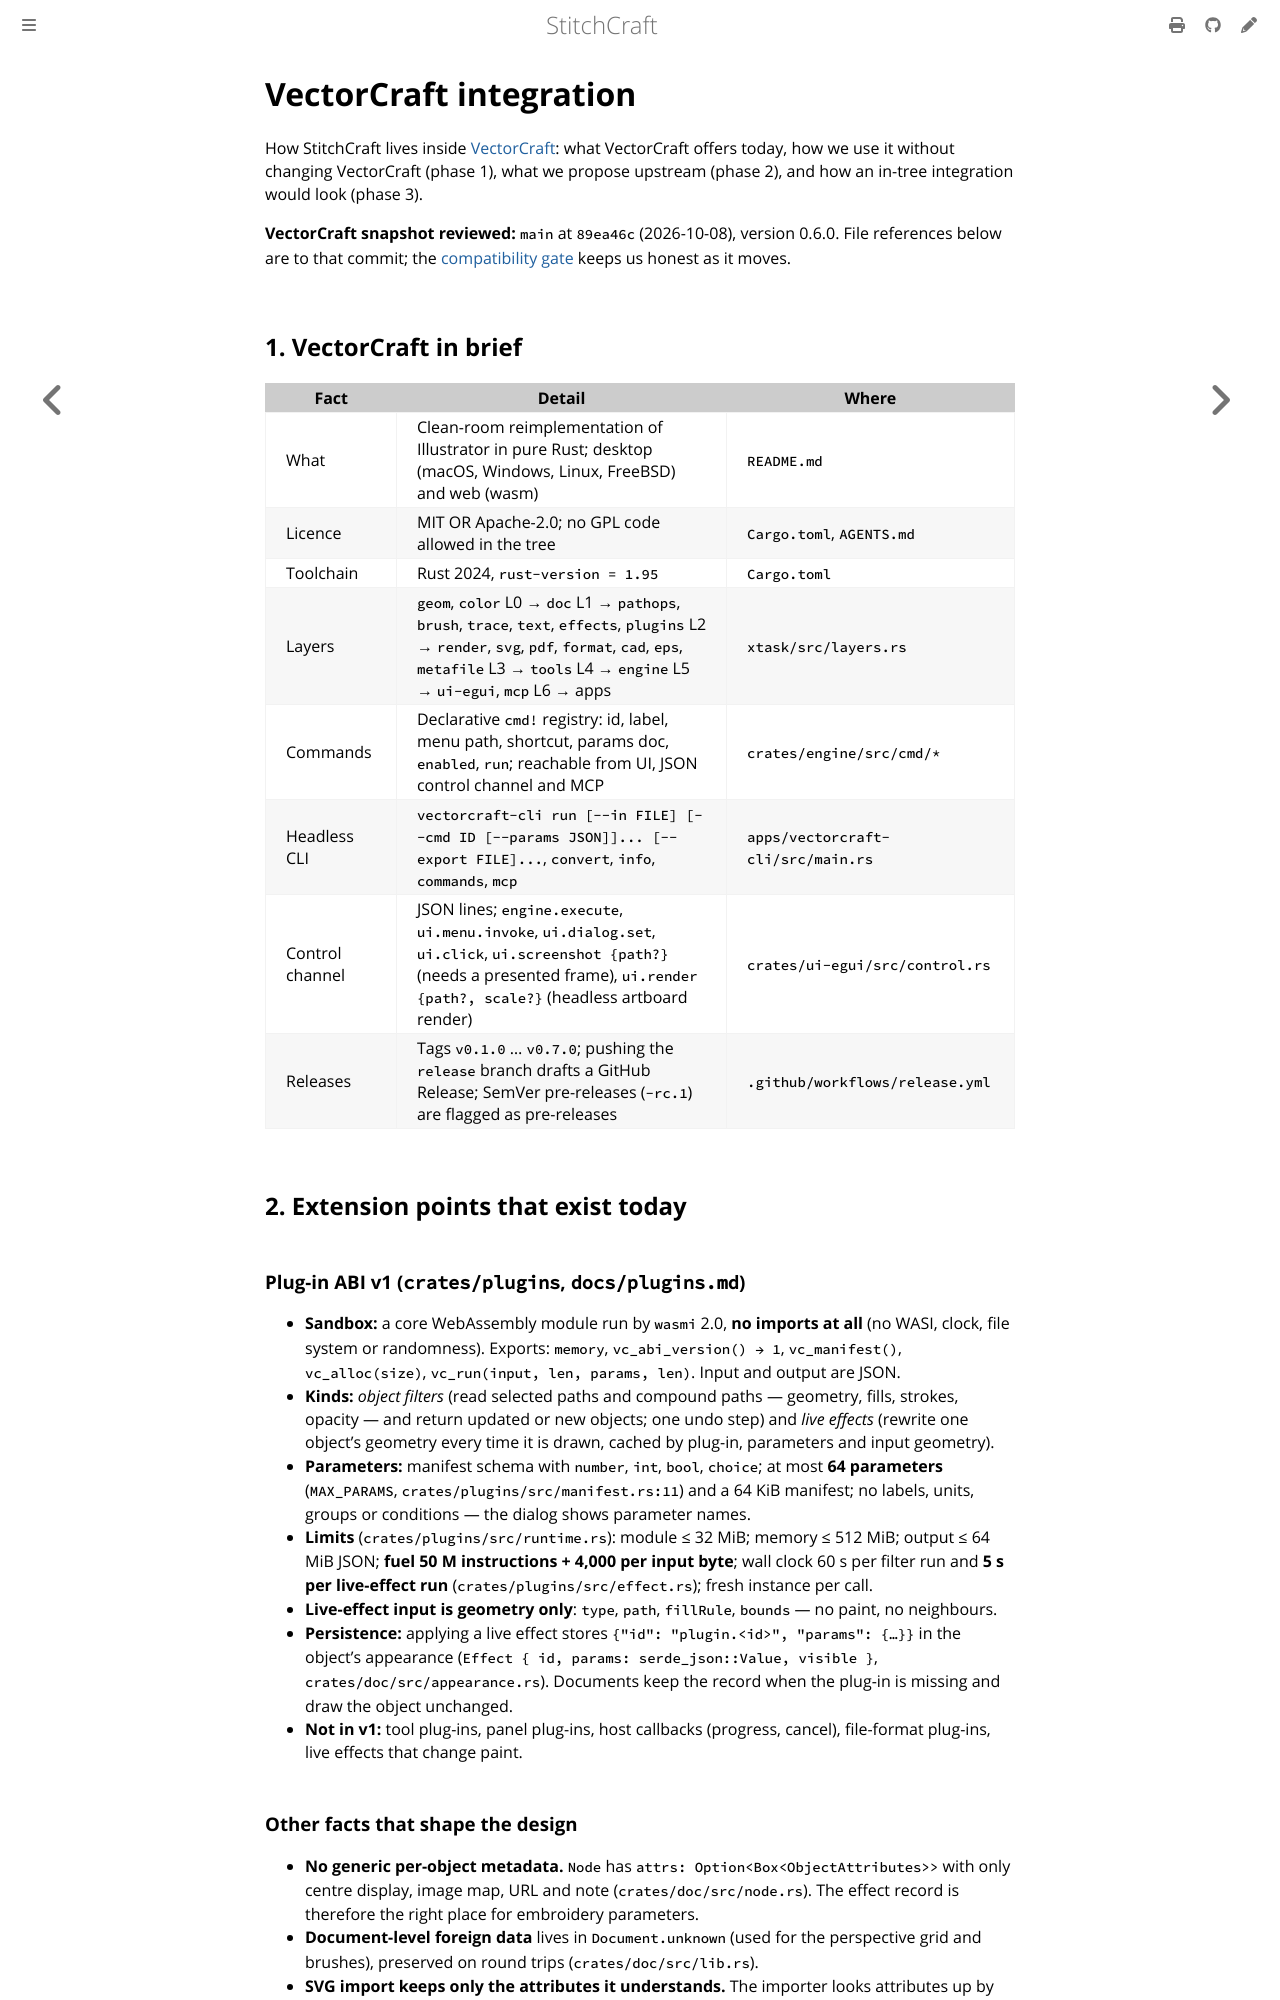

repository: KaboomFox/inkcraft · page: dev/design/vectorcraft-integration.html · generator: mdbook

# VectorCraft integration

<!-- implements: apps/stitchcraft-vc-plugin/src/**, crates/stitchcraft-vectorcraft/src/** -->

How StitchCraft lives inside [VectorCraft](https://github.com/storytold/vectorcraft): what VectorCraft
offers today, how we use it without changing VectorCraft (phase 1), what we propose upstream
(phase 2), and how an in-tree integration would look (phase 3).

**VectorCraft snapshot reviewed:** `main` at `89ea46c` (2026-10-08), version 0.6.0. File references
below are to that commit; the [compatibility gate](compatibility-gate.md) keeps us honest as it moves.

## 1. VectorCraft in brief

| Fact | Detail | Where |
|---|---|---|
| What | Clean-room reimplementation of Illustrator in pure Rust; desktop (macOS, Windows, Linux, FreeBSD) and web (wasm) | `README.md` |
| Licence | MIT OR Apache-2.0; no GPL code allowed in the tree | `Cargo.toml`, `AGENTS.md` |
| Toolchain | Rust 2024, `rust-version = 1.95` | `Cargo.toml` |
| Layers | `geom`, `color` L0 → `doc` L1 → `pathops`, `brush`, `trace`, `text`, `effects`, `plugins` L2 → `render`, `svg`, `pdf`, `format`, `cad`, `eps`, `metafile` L3 → `tools` L4 → `engine` L5 → `ui-egui`, `mcp` L6 → apps | `xtask/src/layers.rs` |
| Commands | Declarative `cmd!` registry: id, label, menu path, shortcut, params doc, `enabled`, `run`; reachable from UI, JSON control channel and MCP | `crates/engine/src/cmd/*` |
| Headless CLI | `vectorcraft-cli run [--in FILE] [--cmd ID [--params JSON]]... [--export FILE]...`, `convert`, `info`, `commands`, `mcp` | `apps/vectorcraft-cli/src/main.rs` |
| Control channel | JSON lines; `engine.execute`, `ui.menu.invoke`, `ui.dialog.set`, `ui.click`, `ui.screenshot {path?}` (needs a presented frame), `ui.render {path?, scale?}` (headless artboard render) | `crates/ui-egui/src/control.rs` |
| Releases | Tags `v0.1.0` … `v0.7.0`; pushing the `release` branch drafts a GitHub Release; SemVer pre-releases (`-rc.1`) are flagged as pre-releases | `.github/workflows/release.yml` |

## 2. Extension points that exist today

### Plug-in ABI v1 (`crates/plugins`, `docs/plugins.md`)

- **Sandbox:** a core WebAssembly module run by `wasmi` 2.0, **no imports at all** (no WASI, clock,
  file system or randomness). Exports: `memory`, `vc_abi_version() → 1`, `vc_manifest()`,
  `vc_alloc(size)`, `vc_run(input, len, params, len)`. Input and output are JSON.
- **Kinds:** *object filters* (read selected paths and compound paths — geometry, fills, strokes,
  opacity — and return updated or new objects; one undo step) and *live effects* (rewrite one object's
  geometry every time it is drawn, cached by plug-in, parameters and input geometry).
- **Parameters:** manifest schema with `number`, `int`, `bool`, `choice`; at most **64 parameters**
  (`MAX_PARAMS`, `crates/plugins/src/manifest.rs:11`) and a 64 KiB manifest; no labels, units, groups or
  conditions — the dialog shows parameter names.
- **Limits** (`crates/plugins/src/runtime.rs`): module ≤ 32 MiB; memory ≤ 512 MiB; output ≤ 64 MiB JSON;
  **fuel 50 M instructions + 4,000 per input byte**; wall clock 60 s per filter run and **5 s per
  live-effect run** (`crates/plugins/src/effect.rs`); fresh instance per call.
- **Live-effect input is geometry only**: `type`, `path`, `fillRule`, `bounds` — no paint, no
  neighbours.
- **Persistence:** applying a live effect stores `{"id": "plugin.<id>", "params": {…}}` in the object's
  appearance (`Effect { id, params: serde_json::Value, visible }`, `crates/doc/src/appearance.rs`).
  Documents keep the record when the plug-in is missing and draw the object unchanged.
- **Not in v1:** tool plug-ins, panel plug-ins, host callbacks (progress, cancel), file-format plug-ins,
  live effects that change paint.
